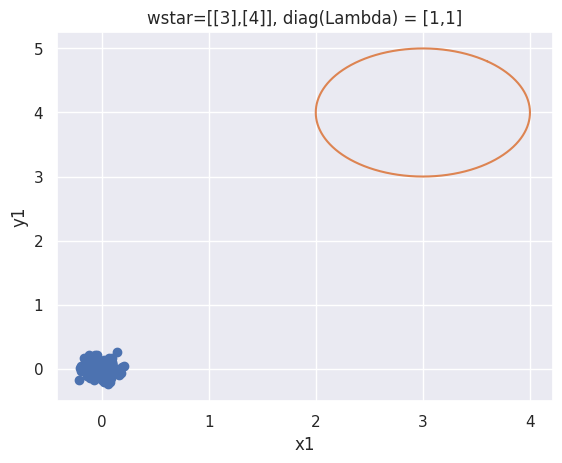
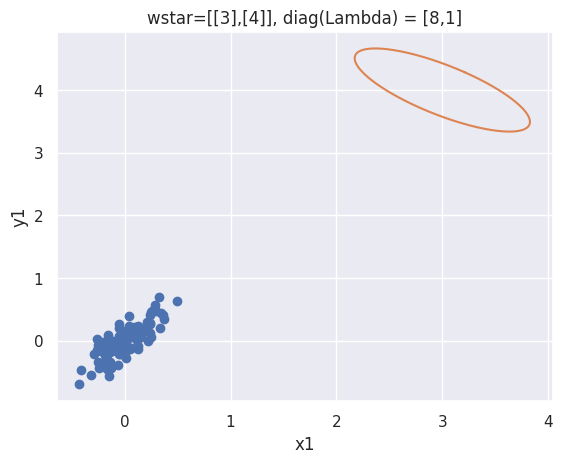
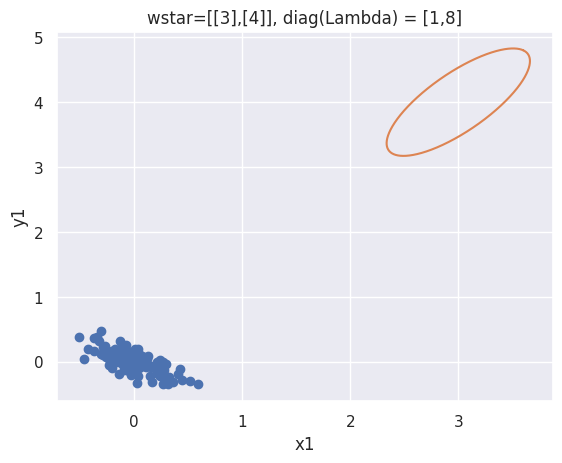
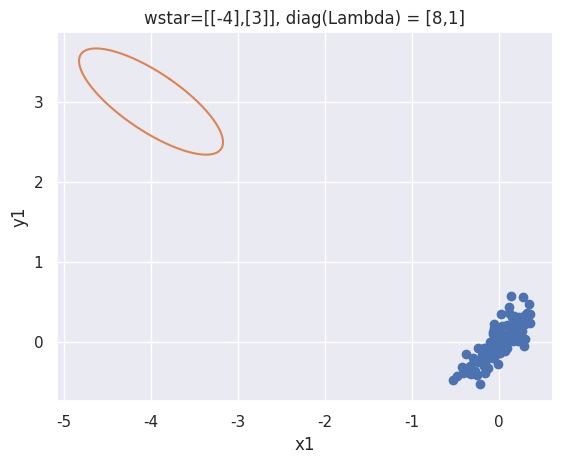
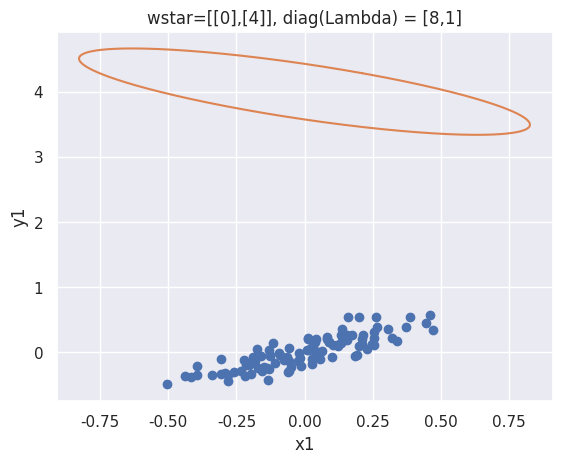

Write Python code to recreate these figures, in order.
# import modules
import numpy as np
import matplotlib.pyplot as plt
import scipy
import seaborn as sns
sns.set()

v_1 = np.array([[3/5],[4/5]])
v_2 = np.array([[-4/5],[3/5]])
V = np.squeeze(np.array([v_1,v_2])).T
variance = 1
n = 100

params_int_zipped = zip([np.array([[3,4]]).T,
                  np.array([[3,4]]).T,
                  np.array([[3,4]]).T,
                  np.array([[-4,3]]).T,
                  np.array([[0,4]]).T],
                 [1,8,1,8,8],
                 [1,1,8,1,1])
iteration = 1
for params in params_int_zipped:

    w_star = params[0]
    lambda_1 = params[1]
    lambda_2 = params[2]

    x_vec = np.random.randn(2,n)
    # solve for z
    b = np.zeros((1,2))
    n = 100
    x_vec = np.random.randn(n,2)

    b[0,0] = -(1/n)*np.sum(x_vec[:,0])
    b[0,1] = -(1/n)*np.sum(x_vec[:,1])
    x_vec = x_vec + b

    w1,v1 = scipy.linalg.eig(np.dot(x_vec.T,x_vec))
    idx = w1.argsort()[::-1]
    w1 = np.real(w1[idx])
    v1 = v1[:,idx]
    #a_1 = np.dot((np.diag(w1)**-0.5),v1)
    a_1 = np.dot((scipy.linalg.sqrtm(np.linalg.inv(np.diag(w1)))),v1)

    transx_1 = np.dot(x_vec,a_1)


    sigma = np.diag([lambda_1,lambda_2])
    sigma_neghalf = scipy.linalg.sqrtm(np.linalg.inv(sigma))
    sigma_half = scipy.linalg.sqrtm(sigma)

    trans_x = np.dot(transx_1,np.dot(sigma_half,V.T))

    b[0,0] = -(1/n)*np.sum(trans_x[:,0])
    b[0,1] = -(1/n)*np.sum(trans_x[:,1])
    z = trans_x + b

    # confidence ellipsoid

    theta = np.arange(0,2*np.pi,0.001)
    cos_sin = np.array([np.cos(theta),np.sin(theta)])
    v_sig = np.dot(V,sigma_neghalf)
    u = np.dot(v_sig,cos_sin)
    u = u + w_star

    plt.figure(iteration,dpi=600)
    plt.plot(z[:,0],z[:,1],'o',label='z')
    plt.plot(u[0,:],u[1,:],label='confidence ellipsoid')
    plt.xlabel('x1')
    plt.ylabel('y1')
    plt.title('wstar=[{},{}], diag(Lambda) = [{},{}]'.format(w_star[0],w_star[1],lambda_1,lambda_2))
    #plt.savefig("hw3_prob1_iter_{}".format(iteration))
    print(iteration)
    plt.show()
    iteration += 1
